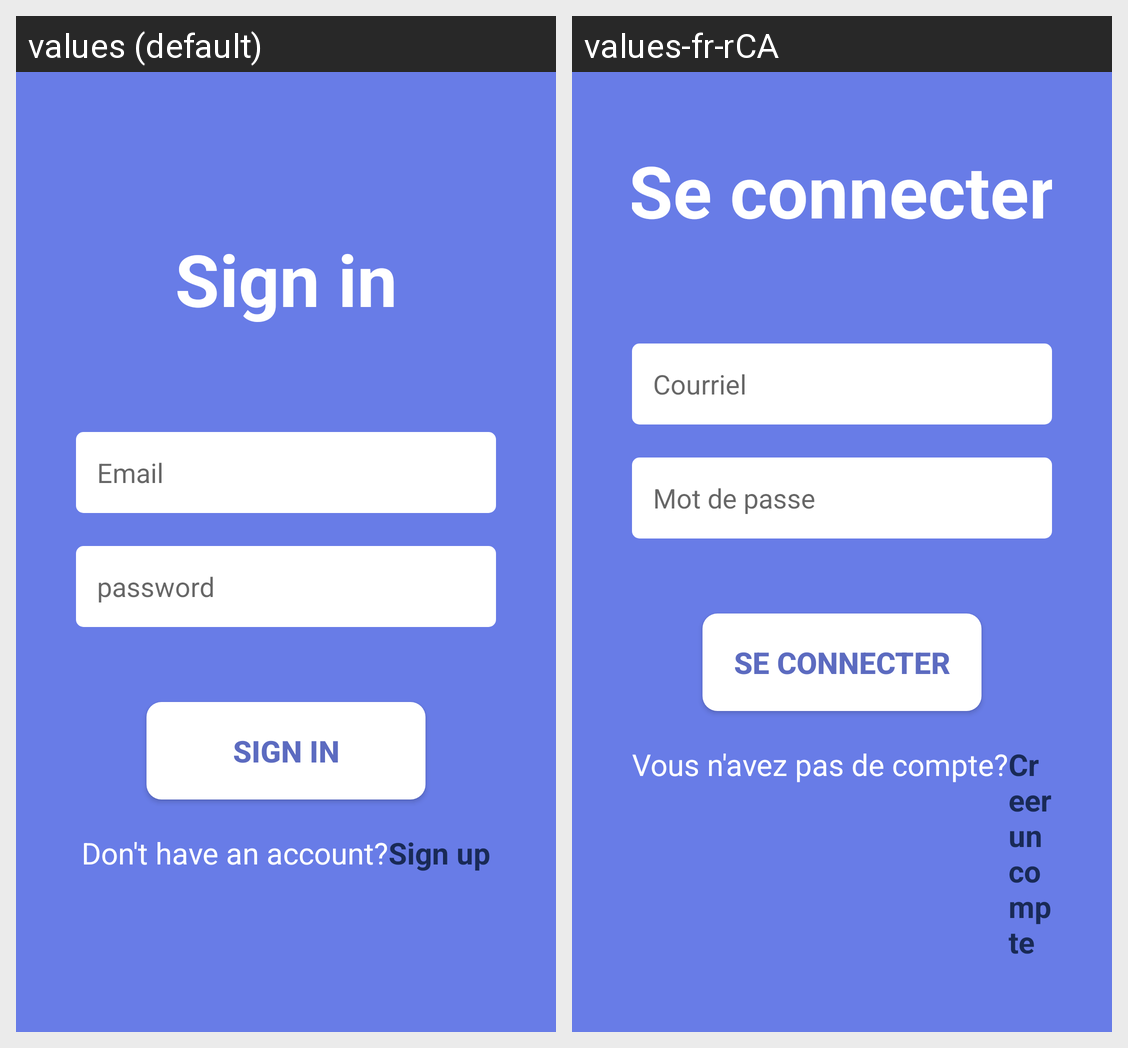

Translations of the strings shown on this Android screen, per locale in the grid:
Android screen res/layout/fragment_login.xml rendered under 2 locales, left to right: values (default), values-fr-rCA. Device: Nexus 5 (rendered at 1080×1920; each locale shown at half size, 540×960, under a caption strip naming it); theme Theme.Inf1030tp1.
Strings drawn on this screen, with the default value and each locale's value (text and hints the layout hard-codes, and strings that could not be matched under every locale, appear in the picture but are not listed):

signin
  values: Sign in
  values-fr-rCA: Se connecter

email
  values: Email
  values-fr-rCA: Courriel

password
  values: password
  values-fr-rCA: Mot de passe

sign_up_text
  values: Don't have an account?
  values-fr-rCA: Vous n'avez pas de compte?

sign_up
  values: Sign up
  values-fr-rCA: Creer un compte
